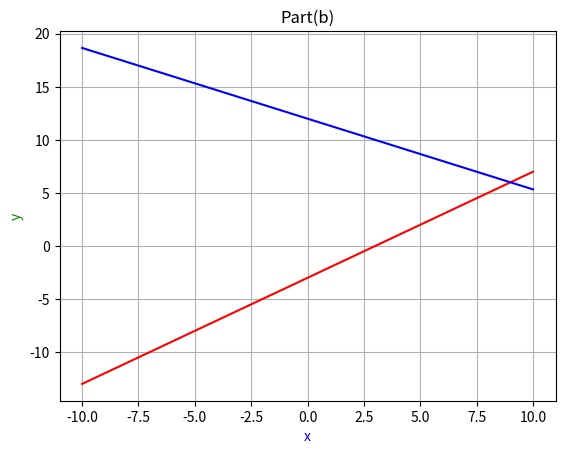

This figure's Python source:
import matplotlib.pyplot as plt
import numpy as np


x1 = np.linspace(-10,10,100)
y1 = x1-3

x2 = np.linspace(-10,10,100)
y2 = 12-((2/3)*x2)

plt.plot(x1, y1, '-r', label='(1 -1)x=3')

plt.xlabel('x', color='b')
plt.ylabel('y', color='g')


plt.plot(x2, y2, '-b', label='(1/3 1/2)x=6')

plt.xlabel('x', color='b')
plt.ylabel('y', color='g')

plt.title('Part(b)')


plt.grid()
plt.show()